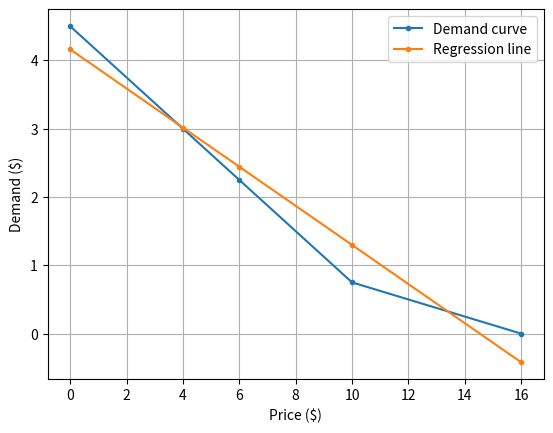

Write the Python code that produced this figure.
# This program finds a regression line that has the best fit to
# a demand curve that is expressed with 5 data points. See  
# priceList an demandList for those data points. This program
# also draws the original demand curve and regression line. 

from scipy.optimize import curve_fit
import matplotlib.pyplot as plt

def linearFunction(price, a, b):
    return a * price + b

priceList =[0, 4, 6, 10, 16]
demandList = [4.5, 3, 2.25, 0.75, 0]

param, cov = curve_fit(linearFunction, priceList, demandList)
a = param[0]
b = param[1]
print("Slope: " + str(a))
print("Y-intercept: " + str(b))

regressionList =[]

for p in priceList:
    regressionList.append(a * p + b)

plt.plot(priceList, demandList, marker=".", label="Demand curve")
plt.plot(priceList, regressionList, marker=".", label="Regression line")

plt.xlabel("Price ($)")
plt.ylabel("Demand ($)")
plt.grid()
plt.legend()
plt.show()


